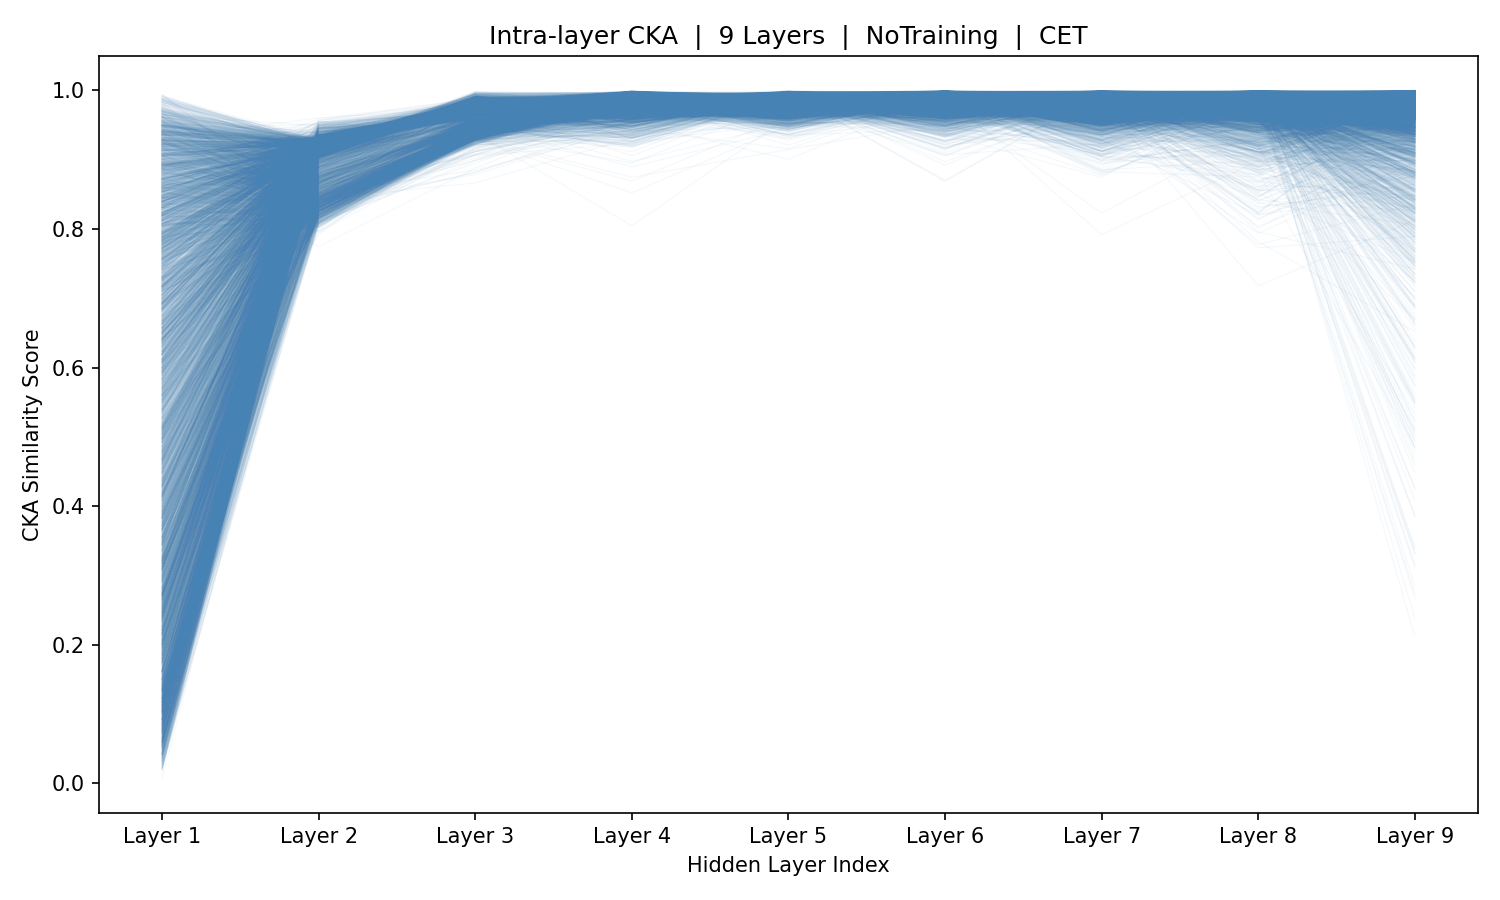

The file beside this chart, header and first rows:
sample_idx, Layer_1, Layer_2, Layer_3, Layer_4, Layer_5, Layer_6, Layer_7, Layer_8, Layer_9
0, 0.3422, 0.9251, 0.9756, 0.9945, 0.9866, 0.9884, 0.9944, 0.976, 0.9946
1, 0.4662, 0.9336, 0.9752, 0.9854, 0.9824, 0.9786, 0.9861, 0.9765, 0.9883
2, 0.5872, 0.9262, 0.9721, 0.9838, 0.9916, 0.9893, 0.9775, 0.9696, 0.9748
3, 0.5701, 0.9176, 0.9752, 0.991, 0.9898, 0.973, 0.9898, 0.9885, 0.9797
4, 0.3036, 0.9282, 0.9675, 0.9932, 0.9911, 0.9946, 0.9389, 0.9807, 0.9973
5, 0.3331, 0.9264, 0.9717, 0.9878, 0.9842, 0.993, 0.9911, 0.996, 0.7513
6, 0.7615, 0.93, 0.9733, 0.9966, 0.9794, 0.9916, 0.9837, 0.992, 0.984
7, 0.9532, 0.9315, 0.9731, 0.9967, 0.989, 0.998, 0.986, 0.9715, 0.9909
8, 0.8922, 0.9269, 0.9781, 0.9972, 0.9917, 0.9995, 0.9689, 0.9725, 0.9872
9, 0.8016, 0.9298, 0.9757, 0.9985, 0.9841, 0.9645, 0.99, 0.9992, 0.9972
10, 0.8404, 0.927, 0.9752, 0.9979, 0.9732, 0.993, 0.9902, 0.996, 0.9705
11, 0.8959, 0.9387, 0.9701, 0.9934, 0.9903, 0.9672, 0.9706, 0.852, 0.9767
12, 0.9049, 0.9356, 0.9671, 0.9957, 0.9847, 0.9445, 0.9979, 0.9912, 0.9991
13, 0.9134, 0.936, 0.9716, 0.9966, 0.9919, 0.9793, 0.9957, 0.9726, 0.9751
14, 0.8941, 0.9301, 0.9783, 0.9877, 0.9846, 0.9944, 0.9909, 0.9935, 0.9856
15, 0.7306, 0.9311, 0.9657, 0.9963, 0.99, 0.9938, 0.9955, 0.9896, 0.9924
16, 0.7787, 0.9238, 0.9718, 0.9975, 0.9906, 0.95, 0.9908, 0.9824, 0.9877
17, 0.8688, 0.9318, 0.9725, 0.9978, 0.9899, 0.9903, 0.9915, 0.9918, 0.9947
18, 0.8535, 0.9334, 0.9734, 0.9971, 0.9788, 0.9771, 0.9942, 0.993, 0.9865
19, 0.8636, 0.9343, 0.9724, 0.9981, 0.9776, 0.9647, 0.9899, 0.9991, 0.9983
20, 0.8882, 0.9378, 0.9694, 0.9969, 0.976, 0.9797, 0.9957, 0.9985, 0.9872
21, 0.9218, 0.9396, 0.9582, 0.9932, 0.9862, 0.9907, 0.9968, 0.9851, 0.9982
22, 0.9434, 0.9326, 0.9696, 0.9951, 0.9887, 0.9748, 0.9939, 0.9782, 0.9966
23, 0.9609, 0.9386, 0.9481, 0.9898, 0.9782, 0.9791, 0.9949, 0.9896, 0.9991
24, 0.9136, 0.931, 0.971, 0.9914, 0.9853, 0.9922, 0.9973, 0.9832, 0.9983
25, 0.2795, 0.9467, 0.9513, 0.9905, 0.9848, 0.9974, 0.9877, 0.9868, 0.9972
26, 0.12, 0.9343, 0.9618, 0.988, 0.9885, 0.9656, 0.9924, 0.9643, 0.9936
27, 0.2503, 0.9309, 0.9704, 0.9844, 0.9892, 0.9983, 0.9965, 0.9907, 0.9997
28, 0.6122, 0.9374, 0.9741, 0.9856, 0.9944, 0.988, 0.9816, 0.9937, 0.9932
29, 0.6034, 0.9327, 0.9567, 0.9959, 0.994, 0.9529, 0.9903, 0.9757, 0.9953
30, 0.1344, 0.9366, 0.9717, 0.9951, 0.968, 0.987, 0.9964, 0.9967, 0.9721
31, 0.4985, 0.9407, 0.9572, 0.9964, 0.9844, 0.993, 0.9043, 0.9068, 0.9981
32, 0.6671, 0.9335, 0.9666, 0.9953, 0.9793, 0.9942, 0.9913, 0.9748, 0.9525
33, 0.5813, 0.9341, 0.9726, 0.9967, 0.9703, 0.9957, 0.9984, 0.9884, 0.9679
34, 0.4004, 0.9317, 0.9739, 0.9983, 0.9902, 0.9688, 0.9974, 0.9809, 0.9909
35, 0.2636, 0.9313, 0.9727, 0.996, 0.99, 0.9692, 0.9904, 0.9664, 0.9802
36, 0.2379, 0.9319, 0.9738, 0.9977, 0.9934, 0.9745, 0.9987, 0.9748, 0.9489
37, 0.2468, 0.9393, 0.9665, 0.9971, 0.9887, 0.9812, 0.9956, 0.9691, 0.9993
38, 0.483, 0.9368, 0.9689, 0.9983, 0.9849, 0.9851, 0.9987, 0.9962, 0.9987
39, 0.713, 0.9328, 0.9722, 0.9966, 0.9779, 0.992, 0.9951, 0.9918, 0.9958
40, 0.8662, 0.9305, 0.9697, 0.9969, 0.9863, 0.9984, 0.994, 0.9834, 0.9277
41, 0.8904, 0.9331, 0.9697, 0.9954, 0.9752, 0.996, 0.9958, 0.9759, 0.8837
42, 0.5064, 0.9428, 0.965, 0.9961, 0.9873, 0.9779, 0.9797, 0.9914, 0.9937
43, 0.2093, 0.9404, 0.9681, 0.9975, 0.9883, 0.9911, 0.9988, 0.991, 0.8859
44, 0.1691, 0.944, 0.9746, 0.9858, 0.9924, 0.9788, 0.9942, 0.9842, 0.971
45, 0.6651, 0.9413, 0.9487, 0.9891, 0.9604, 0.9944, 0.9932, 0.9424, 0.8943
46, 0.9208, 0.932, 0.9816, 0.998, 0.9916, 0.9822, 0.9714, 0.947, 0.9851
47, 0.9516, 0.9411, 0.963, 0.9926, 0.9587, 0.9825, 0.9885, 0.9793, 0.9896
48, 0.9496, 0.9297, 0.9828, 0.9845, 0.981, 0.9989, 0.9849, 0.9421, 0.9623
49, 0.9092, 0.9361, 0.9699, 0.9936, 0.9776, 0.9838, 0.9973, 0.9872, 0.9877
50, 0.7383, 0.9428, 0.9757, 0.9882, 0.9894, 0.9897, 0.9958, 0.9513, 0.9858
51, 0.5214, 0.9372, 0.9603, 0.9976, 0.9944, 0.993, 0.989, 0.986, 0.9612
52, 0.09421, 0.9298, 0.9729, 0.9922, 0.9852, 0.9726, 0.9866, 0.9909, 0.9934
53, 0.2962, 0.931, 0.9674, 0.9864, 0.9607, 0.9985, 0.9902, 0.9914, 0.9898
54, 0.9612, 0.9298, 0.9725, 0.9973, 0.9898, 0.9723, 0.9605, 0.965, 0.9906
55, 0.8501, 0.9403, 0.9686, 0.9961, 0.989, 0.9955, 0.9659, 0.9924, 0.999
56, 0.06853, 0.9361, 0.9745, 0.9895, 0.9885, 0.9839, 0.9875, 0.9979, 0.9974
57, 0.3268, 0.9288, 0.9784, 0.9925, 0.9856, 0.958, 0.9952, 0.9917, 0.9928
58, 0.7101, 0.9319, 0.9671, 0.988, 0.9921, 0.9781, 0.9846, 0.9869, 0.9636
59, 0.8737, 0.9263, 0.9698, 0.9899, 0.9914, 0.993, 0.987, 0.9358, 0.9763
... 5,366 more rows
